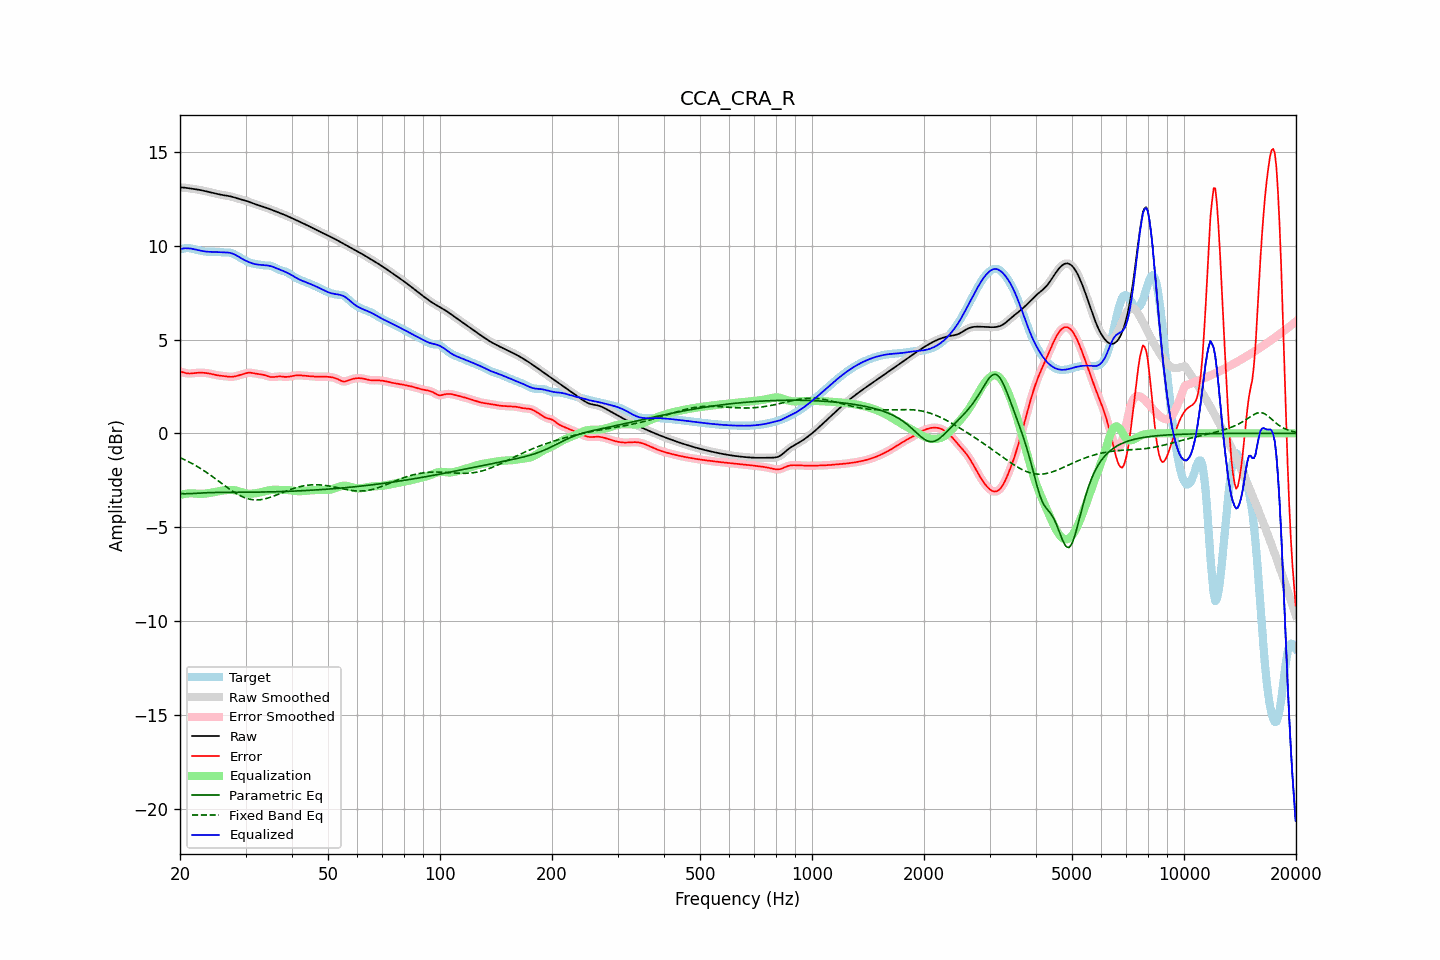

The file beside this chart, header and first rows:
frequency, raw, error, smoothed, error_smoothed, equalization, parametric_eq, fixed_band_eq, equalized_raw, equalized_smoothed, target
20.00, 13.11, 3.29, 13.11, 3.30, -3.28, -3.22, -1.30, 9.82, 9.82, 9.81
20.20, 13.10, 3.27, 13.10, 3.27, -3.26, -3.22, -1.34, 9.84, 9.84, 9.83
20.40, 13.10, 3.25, 13.10, 3.24, -3.24, -3.22, -1.37, 9.85, 9.85, 9.85
20.61, 13.09, 3.22, 13.09, 3.22, -3.23, -3.22, -1.41, 9.86, 9.86, 9.87
20.81, 13.08, 3.20, 13.08, 3.20, -3.22, -3.22, -1.46, 9.86, 9.86, 9.88
21.02, 13.07, 3.19, 13.07, 3.19, -3.21, -3.22, -1.50, 9.86, 9.86, 9.88
21.23, 13.05, 3.19, 13.05, 3.19, -3.20, -3.22, -1.54, 9.85, 9.85, 9.87
21.44, 13.04, 3.19, 13.04, 3.19, -3.20, -3.21, -1.59, 9.84, 9.85, 9.85
21.66, 13.03, 3.20, 13.03, 3.20, -3.20, -3.21, -1.63, 9.83, 9.83, 9.83
21.87, 13.02, 3.21, 13.02, 3.21, -3.21, -3.20, -1.68, 9.81, 9.81, 9.81
22.09, 13.00, 3.22, 13.00, 3.22, -3.21, -3.20, -1.73, 9.79, 9.79, 9.78
22.31, 12.99, 3.23, 12.99, 3.23, -3.22, -3.19, -1.78, 9.77, 9.77, 9.77
22.54, 12.98, 3.23, 12.98, 3.23, -3.23, -3.19, -1.83, 9.75, 9.75, 9.75
22.76, 12.96, 3.23, 12.96, 3.23, -3.23, -3.18, -1.89, 9.73, 9.73, 9.73
22.99, 12.94, 3.23, 12.94, 3.23, -3.23, -3.18, -1.94, 9.71, 9.71, 9.71
23.22, 12.92, 3.22, 12.92, 3.22, -3.22, -3.17, -2.00, 9.70, 9.70, 9.70
23.45, 12.90, 3.22, 12.90, 3.22, -3.21, -3.17, -2.05, 9.69, 9.69, 9.69
23.69, 12.88, 3.20, 12.88, 3.20, -3.20, -3.17, -2.11, 9.68, 9.68, 9.68
23.92, 12.86, 3.19, 12.86, 3.19, -3.19, -3.16, -2.17, 9.68, 9.68, 9.67
24.16, 12.84, 3.17, 12.84, 3.17, -3.17, -3.16, -2.23, 9.67, 9.67, 9.67
24.40, 12.82, 3.15, 12.82, 3.15, -3.15, -3.16, -2.29, 9.67, 9.67, 9.67
24.65, 12.80, 3.13, 12.80, 3.13, -3.13, -3.16, -2.36, 9.67, 9.67, 9.67
24.89, 12.78, 3.11, 12.78, 3.11, -3.12, -3.15, -2.42, 9.66, 9.66, 9.67
25.14, 12.76, 3.10, 12.76, 3.10, -3.10, -3.15, -2.48, 9.66, 9.66, 9.67
25.39, 12.74, 3.08, 12.74, 3.08, -3.09, -3.15, -2.55, 9.66, 9.66, 9.66
25.65, 12.73, 3.07, 12.73, 3.07, -3.07, -3.15, -2.61, 9.65, 9.65, 9.65
25.91, 12.71, 3.06, 12.71, 3.06, -3.06, -3.15, -2.67, 9.65, 9.65, 9.65
26.16, 12.69, 3.05, 12.69, 3.05, -3.05, -3.15, -2.74, 9.65, 9.65, 9.64
26.43, 12.68, 3.04, 12.68, 3.04, -3.04, -3.15, -2.80, 9.65, 9.65, 9.64
26.69, 12.67, 3.03, 12.67, 3.03, -3.03, -3.15, -2.86, 9.64, 9.64, 9.64
26.96, 12.65, 3.02, 12.65, 3.02, -3.02, -3.15, -2.92, 9.63, 9.63, 9.64
27.23, 12.64, 3.01, 12.64, 3.01, -3.02, -3.15, -2.98, 9.62, 9.62, 9.63
27.50, 12.62, 3.01, 12.62, 3.01, -3.02, -3.15, -3.04, 9.60, 9.60, 9.61
27.77, 12.59, 3.02, 12.59, 3.02, -3.02, -3.15, -3.10, 9.57, 9.57, 9.57
28.05, 12.57, 3.03, 12.57, 3.03, -3.04, -3.15, -3.16, 9.53, 9.53, 9.54
28.33, 12.54, 3.05, 12.54, 3.05, -3.05, -3.15, -3.21, 9.49, 9.49, 9.49
28.62, 12.51, 3.07, 12.51, 3.07, -3.07, -3.14, -3.26, 9.44, 9.44, 9.44
28.90, 12.49, 3.10, 12.49, 3.10, -3.10, -3.14, -3.30, 9.38, 9.39, 9.39
29.19, 12.46, 3.13, 12.46, 3.13, -3.13, -3.14, -3.35, 9.33, 9.33, 9.34
29.48, 12.44, 3.15, 12.44, 3.15, -3.15, -3.14, -3.39, 9.29, 9.29, 9.29
29.78, 12.42, 3.18, 12.42, 3.18, -3.18, -3.14, -3.42, 9.24, 9.24, 9.24
30.08, 12.39, 3.20, 12.39, 3.20, -3.20, -3.14, -3.45, 9.20, 9.20, 9.19
30.38, 12.37, 3.22, 12.37, 3.22, -3.21, -3.14, -3.48, 9.16, 9.16, 9.15
30.68, 12.34, 3.23, 12.34, 3.23, -3.22, -3.14, -3.50, 9.12, 9.12, 9.11
30.99, 12.30, 3.23, 12.31, 3.23, -3.22, -3.14, -3.52, 9.09, 9.09, 9.08
31.30, 12.27, 3.22, 12.27, 3.22, -3.21, -3.14, -3.54, 9.06, 9.06, 9.06
31.61, 12.24, 3.20, 12.24, 3.20, -3.21, -3.14, -3.55, 9.03, 9.03, 9.04
31.93, 12.21, 3.18, 12.21, 3.19, -3.19, -3.14, -3.55, 9.01, 9.01, 9.02
32.24, 12.18, 3.17, 12.18, 3.17, -3.18, -3.13, -3.55, 9.00, 9.00, 9.01
32.57, 12.15, 3.16, 12.15, 3.16, -3.16, -3.13, -3.55, 8.99, 8.99, 8.99
32.89, 12.13, 3.15, 12.12, 3.15, -3.14, -3.13, -3.54, 8.98, 8.98, 8.98
33.22, 12.10, 3.13, 12.10, 3.13, -3.12, -3.13, -3.53, 8.97, 8.97, 8.96
33.55, 12.07, 3.12, 12.07, 3.12, -3.10, -3.13, -3.51, 8.97, 8.97, 8.95
33.89, 12.04, 3.09, 12.04, 3.09, -3.08, -3.13, -3.49, 8.96, 8.96, 8.95
34.23, 12.01, 3.06, 12.01, 3.06, -3.06, -3.13, -3.47, 8.95, 8.95, 8.95
34.57, 11.98, 3.03, 11.98, 3.03, -3.04, -3.12, -3.44, 8.94, 8.94, 8.95
34.92, 11.95, 3.01, 11.95, 3.01, -3.03, -3.12, -3.42, 8.92, 8.92, 8.94
35.27, 11.91, 3.00, 11.91, 3.00, -3.02, -3.12, -3.39, 8.90, 8.90, 8.92
35.62, 11.88, 3.00, 11.88, 3.00, -3.01, -3.12, -3.36, 8.87, 8.87, 8.88
35.97, 11.85, 3.01, 11.85, 3.01, -3.01, -3.12, -3.32, 8.83, 8.83, 8.84
... 635 more rows
